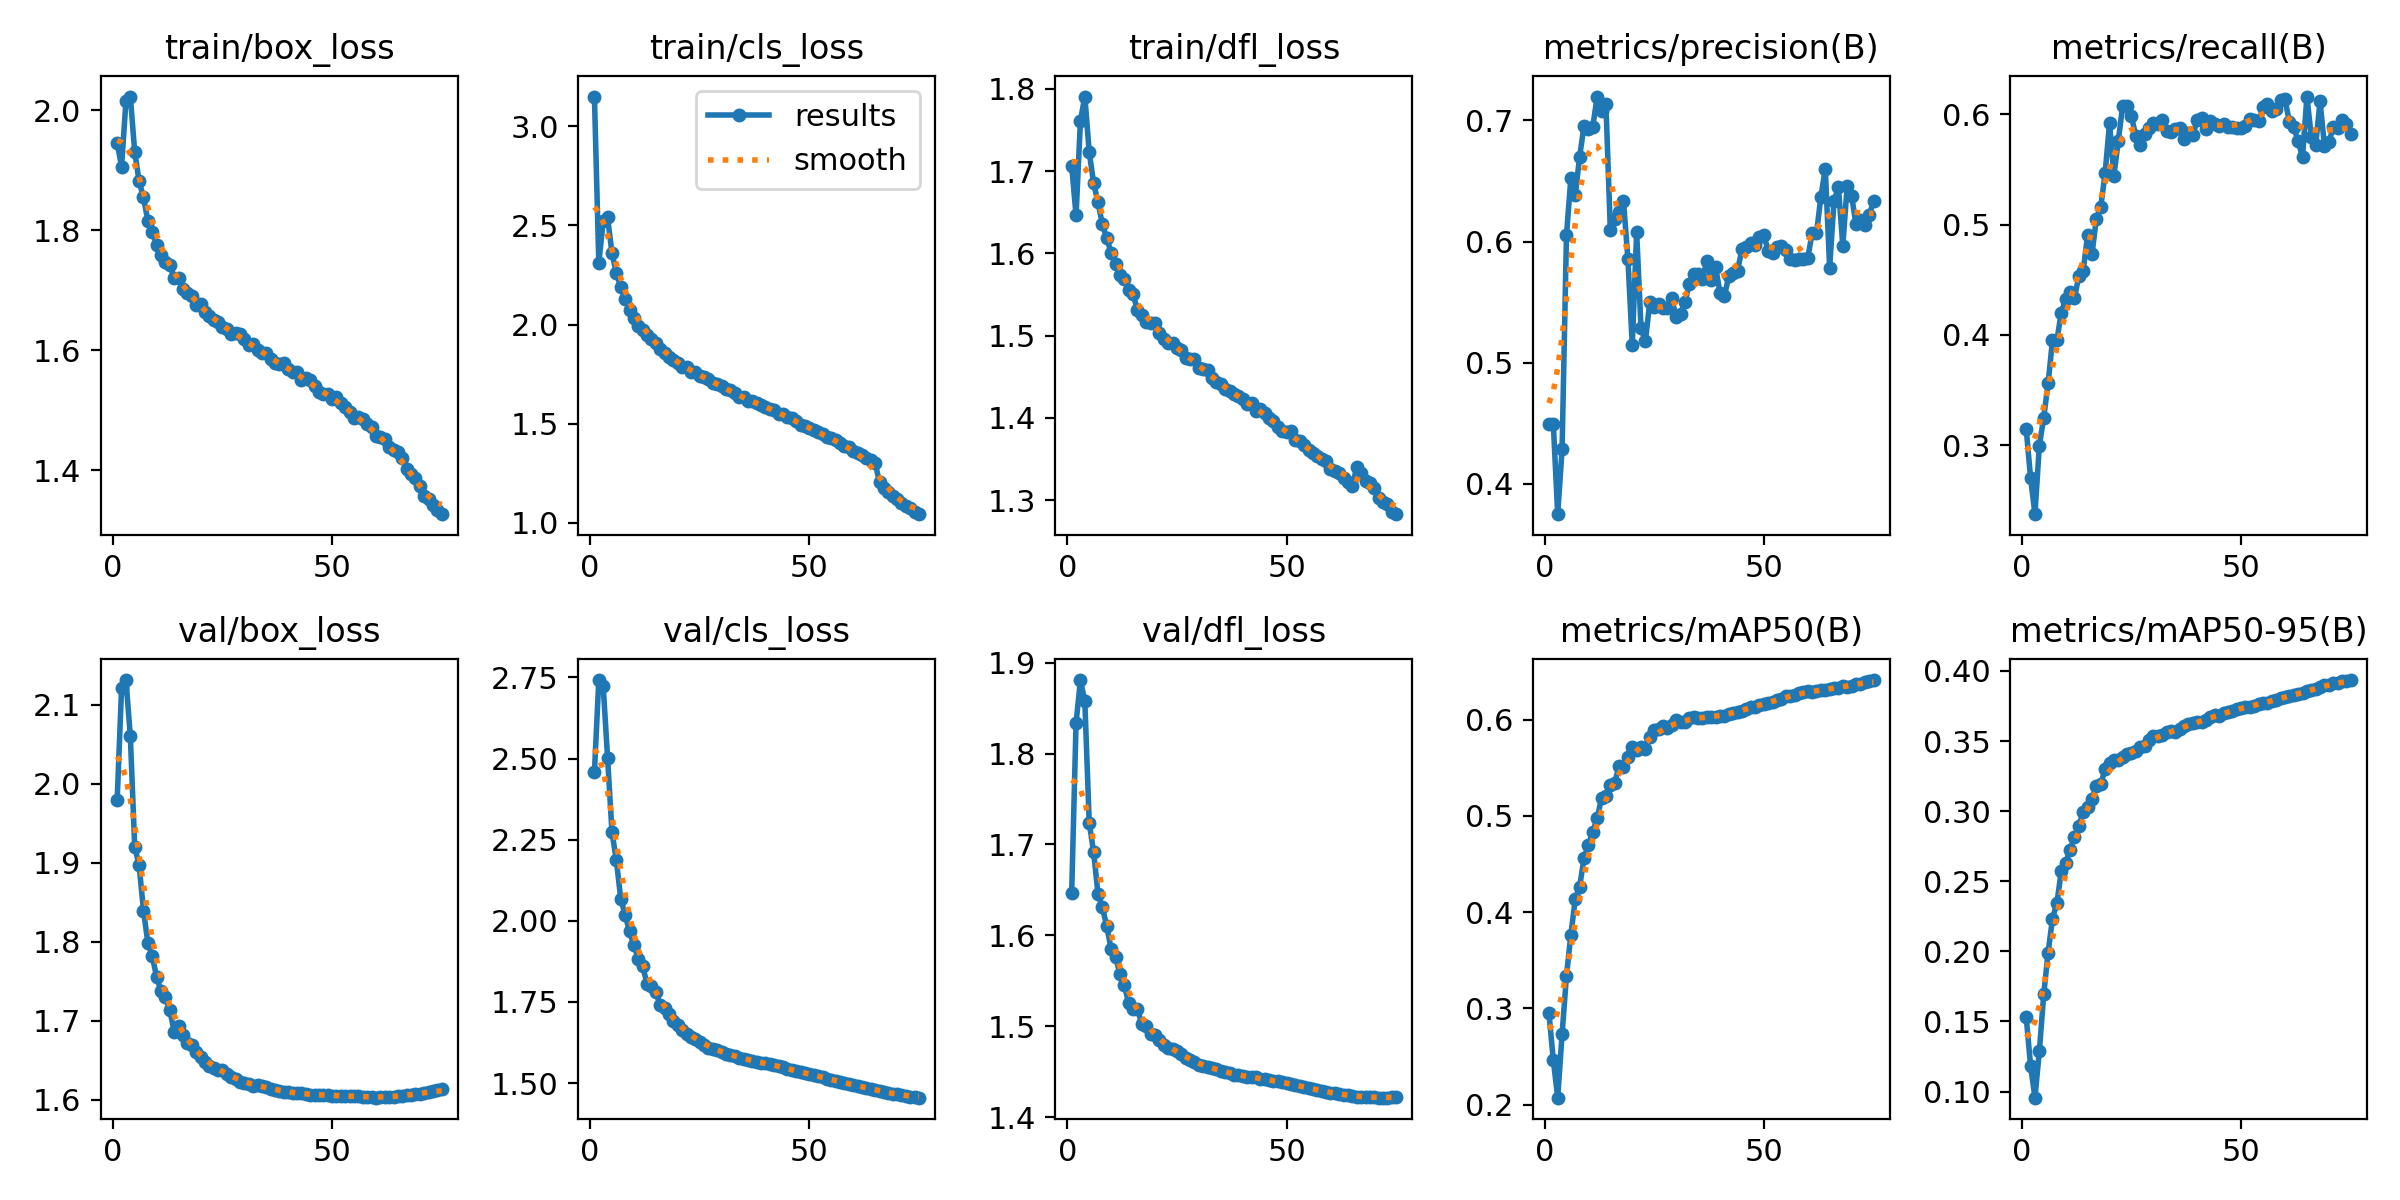

The file beside this chart, header and first rows:
epoch, time, train/box_loss, train/cls_loss, train/dfl_loss, metrics/precision(B), metrics/recall(B), metrics/mAP50(B), metrics/mAP50-95(B), val/box_loss, val/cls_loss, val/dfl_loss, lr/pg0, lr/pg1, lr/pg2
1, 499.7, 1.945, 3.15, 1.707, 0.4497, 0.3151, 0.2955, 0.1533, 1.979, 2.458, 1.647, 0.003332, 0.003332, 0.003332
2, 1012, 1.906, 2.312, 1.646, 0.4497, 0.2705, 0.2463, 0.1185, 2.121, 2.742, 1.834, 0.006577, 0.006577, 0.006577
3, 1516, 2.015, 2.52, 1.762, 0.3751, 0.2374, 0.2073, 0.09562, 2.131, 2.723, 1.881, 0.009734, 0.009734, 0.009734
4, 2020, 2.023, 2.54, 1.791, 0.4287, 0.2995, 0.2733, 0.1287, 2.06, 2.503, 1.857, 0.009604, 0.009604, 0.009604
5, 2522, 1.93, 2.36, 1.723, 0.605, 0.325, 0.334, 0.1693, 1.92, 2.274, 1.724, 0.009472, 0.009472, 0.009472
6, 3028, 1.882, 2.26, 1.686, 0.6524, 0.3562, 0.3766, 0.1992, 1.897, 2.186, 1.692, 0.00934, 0.00934, 0.00934
7, 3533, 1.855, 2.188, 1.662, 0.6382, 0.3951, 0.4133, 0.2234, 1.839, 2.068, 1.646, 0.009208, 0.009208, 0.009208
8, 4038, 1.816, 2.127, 1.635, 0.67, 0.3951, 0.4261, 0.2344, 1.798, 2.018, 1.631, 0.009076, 0.009076, 0.009076
9, 4544, 1.797, 2.073, 1.618, 0.6953, 0.4202, 0.4567, 0.257, 1.782, 1.967, 1.61, 0.008944, 0.008944, 0.008944
10, 5050, 1.775, 2.033, 1.601, 0.6925, 0.4322, 0.4697, 0.2629, 1.755, 1.924, 1.585, 0.008812, 0.008812, 0.008812
11, 5555, 1.76, 1.993, 1.587, 0.6947, 0.4385, 0.4834, 0.2726, 1.737, 1.884, 1.577, 0.00868, 0.00868, 0.00868
12, 6061, 1.746, 1.97, 1.574, 0.7196, 0.4335, 0.4977, 0.2814, 1.73, 1.859, 1.557, 0.008548, 0.008548, 0.008548
13, 6566, 1.742, 1.947, 1.569, 0.7073, 0.4532, 0.5187, 0.2895, 1.713, 1.807, 1.545, 0.008416, 0.008416, 0.008416
14, 7073, 1.721, 1.926, 1.555, 0.713, 0.4581, 0.521, 0.2994, 1.686, 1.799, 1.525, 0.008284, 0.008284, 0.008284
15, 7579, 1.72, 1.907, 1.55, 0.6092, 0.4905, 0.532, 0.3028, 1.694, 1.78, 1.519, 0.008152, 0.008152, 0.008152
16, 8086, 1.703, 1.878, 1.532, 0.6188, 0.4731, 0.5346, 0.3083, 1.682, 1.741, 1.519, 0.00802, 0.00802, 0.00802
17, 8592, 1.696, 1.856, 1.525, 0.6247, 0.5054, 0.5522, 0.3183, 1.672, 1.731, 1.502, 0.007888, 0.007888, 0.007888
18, 9097, 1.69, 1.835, 1.517, 0.6332, 0.516, 0.5511, 0.3195, 1.67, 1.712, 1.5, 0.007756, 0.007756, 0.007756
19, 9604, 1.676, 1.822, 1.516, 0.5859, 0.5468, 0.5611, 0.3299, 1.66, 1.69, 1.491, 0.007624, 0.007624, 0.007624
20, 10110, 1.677, 1.806, 1.515, 0.5149, 0.5919, 0.5717, 0.334, 1.654, 1.679, 1.491, 0.007492, 0.007492, 0.007492
21, 10617, 1.664, 1.787, 1.503, 0.6076, 0.5446, 0.5688, 0.3364, 1.647, 1.664, 1.485, 0.00736, 0.00736, 0.00736
22, 11123, 1.657, 1.785, 1.496, 0.5286, 0.5761, 0.5712, 0.3368, 1.643, 1.653, 1.479, 0.007228, 0.007228, 0.007228
23, 11628, 1.651, 1.76, 1.491, 0.5179, 0.6079, 0.5694, 0.3384, 1.64, 1.641, 1.476, 0.007096, 0.007096, 0.007096
24, 12134, 1.648, 1.76, 1.491, 0.5504, 0.6079, 0.5817, 0.3406, 1.637, 1.635, 1.474, 0.006964, 0.006964, 0.006964
25, 12639, 1.638, 1.742, 1.485, 0.5459, 0.5984, 0.5892, 0.3418, 1.637, 1.627, 1.473, 0.006832, 0.006832, 0.006832
26, 13145, 1.636, 1.734, 1.483, 0.5482, 0.5803, 0.5898, 0.3432, 1.633, 1.618, 1.469, 0.0067, 0.0067, 0.0067
27, 13649, 1.627, 1.726, 1.473, 0.5454, 0.572, 0.5933, 0.3458, 1.629, 1.609, 1.465, 0.006568, 0.006568, 0.006568
28, 14155, 1.628, 1.707, 1.472, 0.5451, 0.5827, 0.5909, 0.3467, 1.626, 1.606, 1.462, 0.006436, 0.006436, 0.006436
29, 14660, 1.627, 1.698, 1.472, 0.5532, 0.5875, 0.5948, 0.3509, 1.623, 1.601, 1.46, 0.006304, 0.006304, 0.006304
30, 15166, 1.62, 1.69, 1.461, 0.5374, 0.5926, 0.5998, 0.3536, 1.621, 1.595, 1.458, 0.006172, 0.006172, 0.006172
31, 15672, 1.608, 1.674, 1.46, 0.5402, 0.5912, 0.5972, 0.3535, 1.62, 1.591, 1.456, 0.00604, 0.00604, 0.00604
32, 16177, 1.61, 1.669, 1.458, 0.5499, 0.5948, 0.5981, 0.3542, 1.618, 1.586, 1.455, 0.005908, 0.005908, 0.005908
33, 16683, 1.6, 1.652, 1.449, 0.565, 0.585, 0.602, 0.3562, 1.618, 1.583, 1.454, 0.005776, 0.005776, 0.005776
34, 17187, 1.596, 1.637, 1.444, 0.5732, 0.5837, 0.6029, 0.3569, 1.617, 1.578, 1.452, 0.005644, 0.005644, 0.005644
35, 17693, 1.596, 1.633, 1.442, 0.5734, 0.5868, 0.6021, 0.3565, 1.616, 1.574, 1.451, 0.005512, 0.005512, 0.005512
36, 18197, 1.586, 1.615, 1.435, 0.5692, 0.5874, 0.6023, 0.3583, 1.614, 1.572, 1.449, 0.00538, 0.00538, 0.00538
37, 18701, 1.579, 1.614, 1.433, 0.5841, 0.5776, 0.6028, 0.3608, 1.613, 1.569, 1.448, 0.005248, 0.005248, 0.005248
38, 19205, 1.577, 1.603, 1.429, 0.5686, 0.5835, 0.603, 0.3619, 1.611, 1.566, 1.447, 0.005116, 0.005116, 0.005116
39, 19708, 1.579, 1.593, 1.427, 0.5786, 0.581, 0.6028, 0.3628, 1.61, 1.563, 1.446, 0.004984, 0.004984, 0.004984
40, 20213, 1.568, 1.586, 1.423, 0.5579, 0.5953, 0.6036, 0.3635, 1.609, 1.56, 1.445, 0.004852, 0.004852, 0.004852
41, 20717, 1.564, 1.575, 1.417, 0.555, 0.5967, 0.604, 0.3636, 1.609, 1.558, 1.444, 0.00472, 0.00472, 0.00472
42, 21221, 1.564, 1.57, 1.419, 0.5713, 0.5865, 0.6058, 0.3648, 1.608, 1.555, 1.444, 0.004588, 0.004588, 0.004588
43, 21725, 1.551, 1.551, 1.408, 0.5738, 0.5937, 0.6073, 0.3675, 1.608, 1.552, 1.444, 0.004456, 0.004456, 0.004456
44, 22229, 1.554, 1.547, 1.41, 0.576, 0.5915, 0.6077, 0.3683, 1.607, 1.549, 1.442, 0.004324, 0.004324, 0.004324
45, 22734, 1.55, 1.534, 1.406, 0.5936, 0.5899, 0.6095, 0.3677, 1.607, 1.544, 1.442, 0.004192, 0.004192, 0.004192
46, 23239, 1.541, 1.527, 1.399, 0.5957, 0.5912, 0.6111, 0.3701, 1.606, 1.541, 1.441, 0.00406, 0.00406, 0.00406
47, 23744, 1.53, 1.513, 1.396, 0.599, 0.5885, 0.6131, 0.3707, 1.606, 1.537, 1.44, 0.003928, 0.003928, 0.003928
48, 24248, 1.527, 1.493, 1.389, 0.5972, 0.5886, 0.6134, 0.3716, 1.606, 1.534, 1.439, 0.003796, 0.003796, 0.003796
49, 24753, 1.527, 1.487, 1.384, 0.6036, 0.5875, 0.6154, 0.3727, 1.606, 1.531, 1.438, 0.003664, 0.003664, 0.003664
50, 25257, 1.518, 1.477, 1.383, 0.6052, 0.5879, 0.6168, 0.3739, 1.605, 1.528, 1.437, 0.003532, 0.003532, 0.003532
51, 25761, 1.523, 1.47, 1.384, 0.5924, 0.5899, 0.6176, 0.3745, 1.605, 1.524, 1.436, 0.0034, 0.0034, 0.0034
52, 26266, 1.512, 1.46, 1.373, 0.5907, 0.5959, 0.6189, 0.3746, 1.605, 1.521, 1.435, 0.003268, 0.003268, 0.003268
53, 26770, 1.506, 1.446, 1.371, 0.5956, 0.5946, 0.62, 0.3752, 1.605, 1.517, 1.434, 0.003136, 0.003136, 0.003136
54, 27275, 1.498, 1.431, 1.367, 0.5961, 0.5943, 0.6219, 0.3763, 1.605, 1.514, 1.433, 0.003004, 0.003004, 0.003004
55, 27779, 1.487, 1.425, 1.361, 0.593, 0.6064, 0.6243, 0.3771, 1.605, 1.51, 1.432, 0.002872, 0.002872, 0.002872
56, 28284, 1.489, 1.418, 1.358, 0.5854, 0.6097, 0.6247, 0.3775, 1.604, 1.508, 1.431, 0.00274, 0.00274, 0.00274
57, 28788, 1.485, 1.401, 1.354, 0.5845, 0.6034, 0.6254, 0.3789, 1.604, 1.504, 1.43, 0.002608, 0.002608, 0.002608
58, 29292, 1.478, 1.388, 1.35, 0.5857, 0.6047, 0.6273, 0.3796, 1.603, 1.501, 1.429, 0.002476, 0.002476, 0.002476
59, 29798, 1.472, 1.381, 1.347, 0.5852, 0.6128, 0.6284, 0.3805, 1.603, 1.498, 1.428, 0.002344, 0.002344, 0.002344
60, 30302, 1.458, 1.362, 1.338, 0.5862, 0.6138, 0.6294, 0.3816, 1.603, 1.494, 1.427, 0.002212, 0.002212, 0.002212
... 15 more rows
